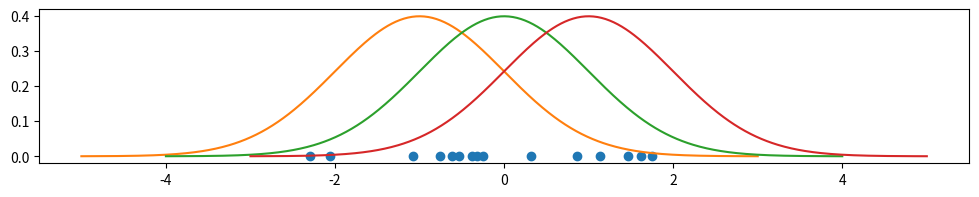

The matplotlib source for this figure:
import matplotlib.pyplot as plt
import numpy as np
import numpy.random as rand

rand.seed(1)
#Geracao dos dados D
dadosx = rand.normal(0,1,15)
dadosy = np.zeros_like(dadosx)


gaussian = lambda x,mu: 1/np.sqrt(2*np.pi) * np.exp(-(x-mu)**2/2)
list_mu = [-1,0,1]
list_gaussians = []
for mu in list_mu:
    gaussx = np.linspace(mu-4,mu+4,500)
    gaussy = gaussian(gaussx,mu)
    list_gaussians.append([gaussx,gaussy])

plt.figure(figsize=[12,2])
plt.plot(dadosx,dadosy,'o')

for gauss in list_gaussians:
    p = plt.plot(gauss[0],gauss[1])
    print(p[0].get_color())

plt.xlim([-5.5,5.5])
plt.show()
    